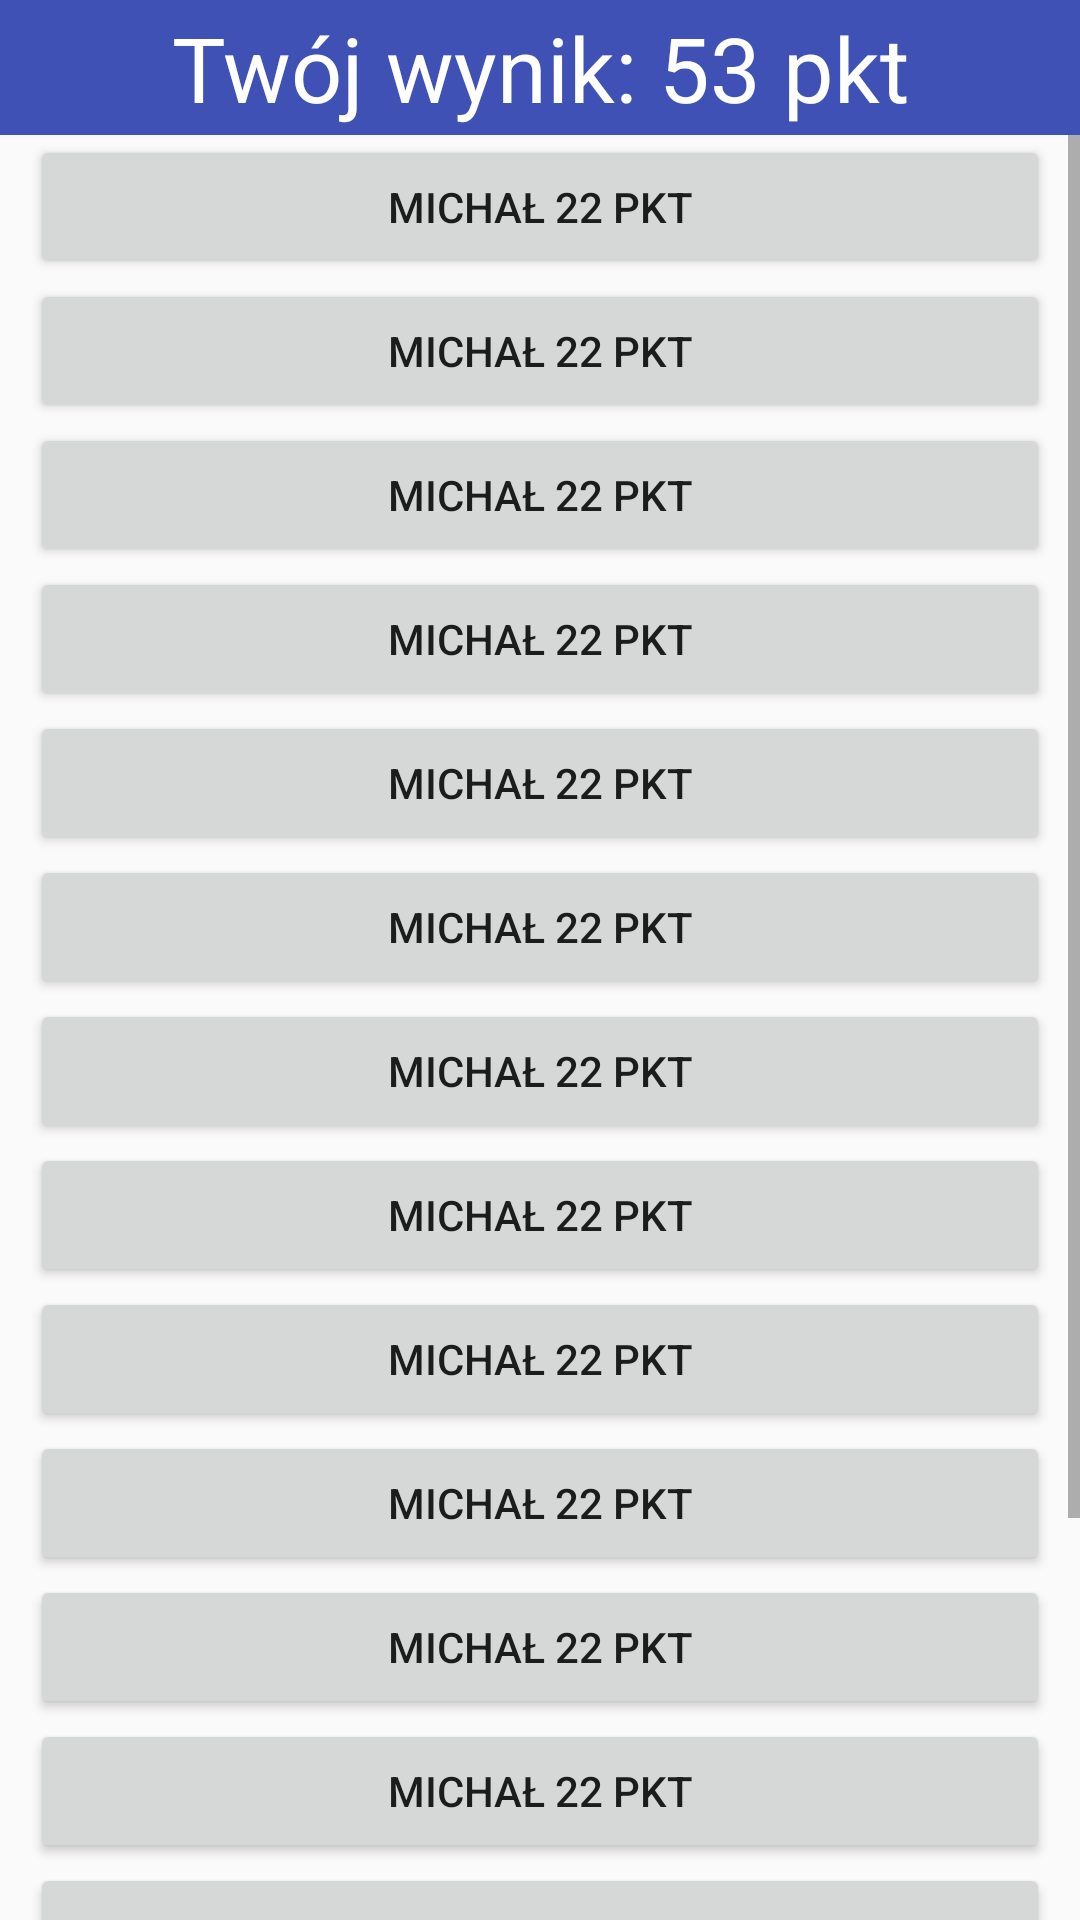

Here is an Android app screen rendered from its layout file. Give the layout XML and the strings, colors and styles it references.
<!-- AndroidManifest.xml: application theme AppTheme -->
<!-- res/layout/general_stats_main.xml -->
<?xml version="1.0" encoding="utf-8"?>
<LinearLayout xmlns:android="http://schemas.android.com/apk/res/android"
    android:orientation="vertical" android:layout_width="match_parent"
    android:layout_height="match_parent">

    <TextView
        android:id="@+id/UserResultTextView"
        android:layout_width="match_parent"
        android:layout_height="@dimen/tabbar_height"
        android:background="@color/colorPrimary"
        android:gravity="center"
        android:text="Twój wynik: 53 pkt"
        android:textColor="@color/white"
        android:textSize="30dp">
    </TextView>

    <ScrollView
        android:layout_width="match_parent"
        android:layout_height="wrap_content"
        android:layout_gravity="bottom">
        <include layout="@layout/general_stats"></include>
    </ScrollView>

</LinearLayout>
<!-- res/layout/general_stats.xml (included above) -->
<?xml version="1.0" encoding="utf-8"?>
<LinearLayout xmlns:android="http://schemas.android.com/apk/res/android"
    android:orientation="vertical" android:layout_width="match_parent"
    android:layout_height="match_parent"
    android:layout_marginLeft="10dp"
    android:layout_marginRight="10dp">

    <Button
        android:layout_width="match_parent"
        android:layout_height="wrap_content"
        android:text="Michał 22 pkt" />
    <Button
        android:layout_width="match_parent"
        android:layout_height="wrap_content"
        android:text="Michał 22 pkt" />
    <Button
        android:layout_width="match_parent"
        android:layout_height="wrap_content"
        android:text="Michał 22 pkt" />
    <Button
        android:layout_width="match_parent"
        android:layout_height="wrap_content"
        android:text="Michał 22 pkt" />
    <Button
        android:layout_width="match_parent"
        android:layout_height="wrap_content"
        android:text="Michał 22 pkt" />
    <Button
        android:layout_width="match_parent"
        android:layout_height="wrap_content"
        android:text="Michał 22 pkt" />
    <Button
        android:layout_width="match_parent"
        android:layout_height="wrap_content"
        android:text="Michał 22 pkt" />
    <Button
        android:layout_width="match_parent"
        android:layout_height="wrap_content"
        android:text="Michał 22 pkt" />
    <Button
        android:layout_width="match_parent"
        android:layout_height="wrap_content"
        android:text="Michał 22 pkt" />
    <Button
        android:layout_width="match_parent"
        android:layout_height="wrap_content"
        android:text="Michał 22 pkt" />
    <Button
        android:layout_width="match_parent"
        android:layout_height="wrap_content"
        android:text="Michał 22 pkt" />
    <Button
        android:layout_width="match_parent"
        android:layout_height="wrap_content"
        android:text="Michał 22 pkt" />
    <Button
        android:layout_width="match_parent"
        android:layout_height="wrap_content"
        android:text="Michał 22 pkt" />
    <Button
        android:layout_width="match_parent"
        android:layout_height="wrap_content"
        android:text="Michał 22 pkt" />
    <Button
        android:layout_width="match_parent"
        android:layout_height="wrap_content"
        android:text="Michał 22 pkt" />
    <Button
        android:layout_width="match_parent"
        android:layout_height="wrap_content"
        android:text="Michał 23 pkt" />

</LinearLayout>
<!-- resources referenced by this layout -->
<resources>
  <color name="colorPrimary">#3F51B5</color>
  <color name="white">#FFFFFF</color>
  <dimen name="tabbar_height">45dp</dimen>
  <style name="AppTheme" parent="Theme.AppCompat.Light.DarkActionBar">
          
          <item name="colorPrimary">@color/colorPrimary</item>
          <item name="colorPrimaryDark">@color/colorPrimaryDark</item>
          <item name="colorAccent">@color/colorAccent</item>
      </style>
  <color name="colorPrimaryDark">#303F9F</color>
  <color name="colorAccent">#f28942</color>
</resources>
